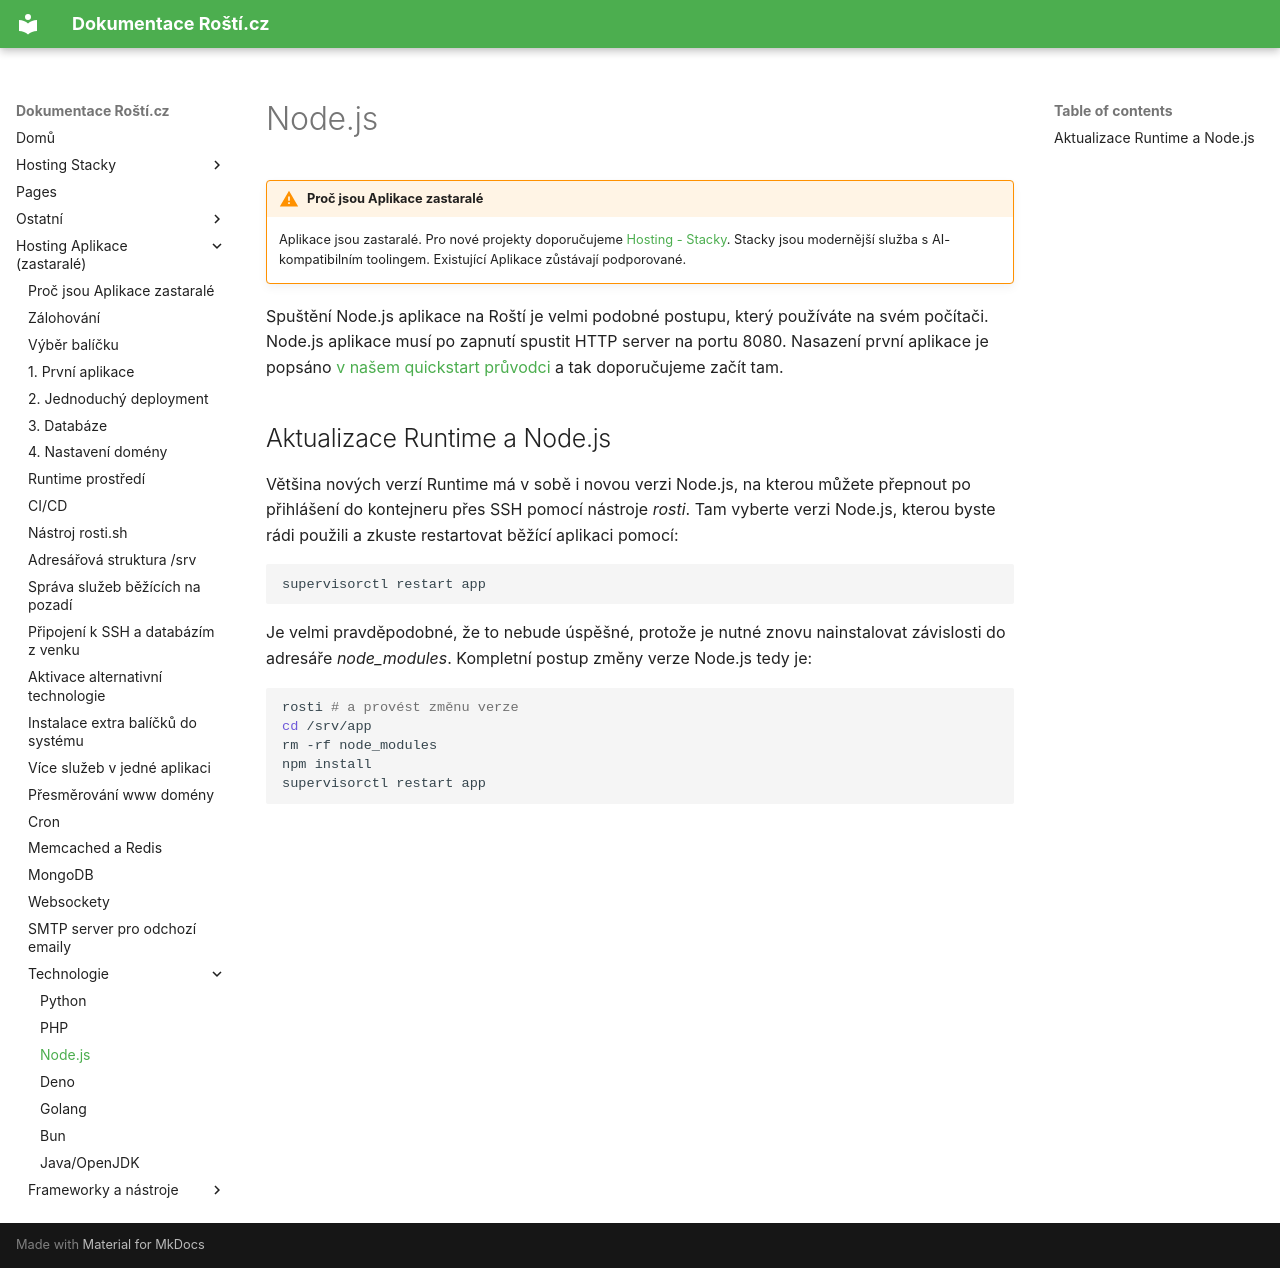

repository: rosti-cz/docs · page: cs/apps/nodejs/index.html · generator: mkdocs

# Node.js

!!! warning "Proč jsou Aplikace zastaralé"
    Aplikace jsou zastaralé. Pro nové projekty doporučujeme [Hosting - Stacky](../stacks/quickstart.md). Stacky jsou modernější služba s AI-kompatibilním toolingem. Existující Aplikace zůstávají podporované.

Spuštění Node.js aplikace na Roští je velmi podobné postupu, který používáte na svém počítači. Node.js aplikace musí po zapnutí spustit HTTP server na portu 8080. Nasazení první aplikace je popsáno [v našem quickstart průvodci](../quickstart/first_deployment.md) a tak doporučujeme začít tam.

## Aktualizace Runtime a Node.js

Většina nových verzí Runtime má v sobě i novou verzi Node.js, na kterou můžete přepnout po přihlášení do kontejneru přes SSH pomocí nástroje *rosti*. Tam vyberte verzi Node.js, kterou byste rádi použili a zkuste restartovat běžící aplikaci pomocí:

    supervisorctl restart app

Je velmi pravděpodobné, že to nebude úspěšné, protože je nutné znovu nainstalovat závislosti do adresáře *node_modules*. Kompletní postup změny verze Node.js tedy je:

```shell
rosti # a provést změnu verze
cd /srv/app
rm -rf node_modules
npm install
supervisorctl restart app
```
